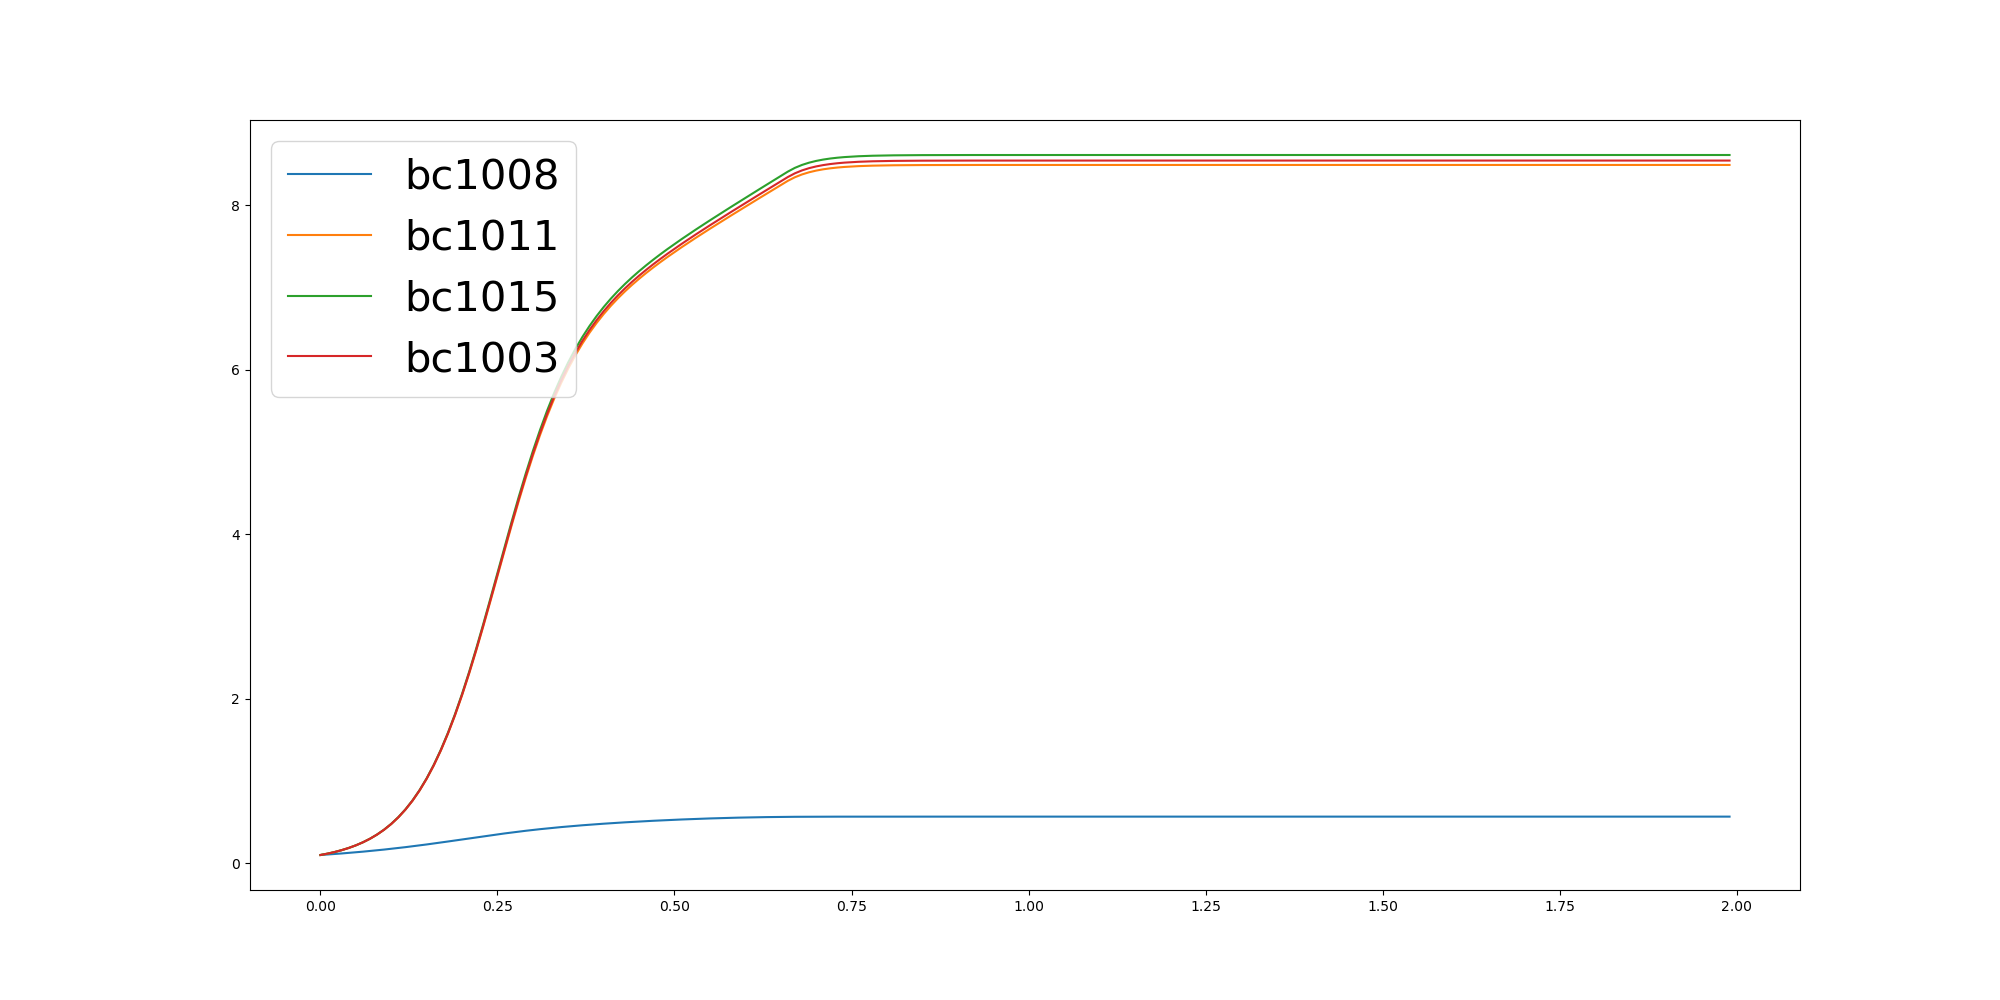

The file beside this chart, header and first rows:
	0.0	0.01	0.02	0.03	0.04	0.05	0.06	0.07	0.08	0.09	0.1	0.11	0.12	0.13	0.14	0.15	0.16	0.17	0.18	0.19	0.2	0.21	0.22
bc1008	0.1	0.1059	0.1121	0.1187	0.1257	0.133	0.1407	0.1487	0.1572	0.1661	0.1755	0.1852	0.1954	0.2059	0.2169	0.2282	0.2399	0.2518	0.264	0.2764	0.2889	0.3014	0.3139
bc1011	0.1	0.1166	0.136	0.1589	0.1857	0.2171	0.2541	0.2974	0.3481	0.4075	0.4768	0.5574	0.651	0.7591	0.8835	1.026	1.187	1.369	1.572	1.796	2.041	2.305	2.586
bc1015	0.1	0.1166	0.1361	0.1591	0.186	0.2177	0.2548	0.2984	0.3495	0.4092	0.479	0.5603	0.6547	0.7638	0.8894	1.033	1.196	1.38	1.585	1.812	2.06	2.327	2.612
bc1003	0.1	0.1166	0.1361	0.1589	0.1858	0.2174	0.2544	0.2978	0.3487	0.4082	0.4777	0.5586	0.6525	0.7611	0.8859	1.029	1.191	1.373	1.577	1.803	2.049	2.314	2.597
